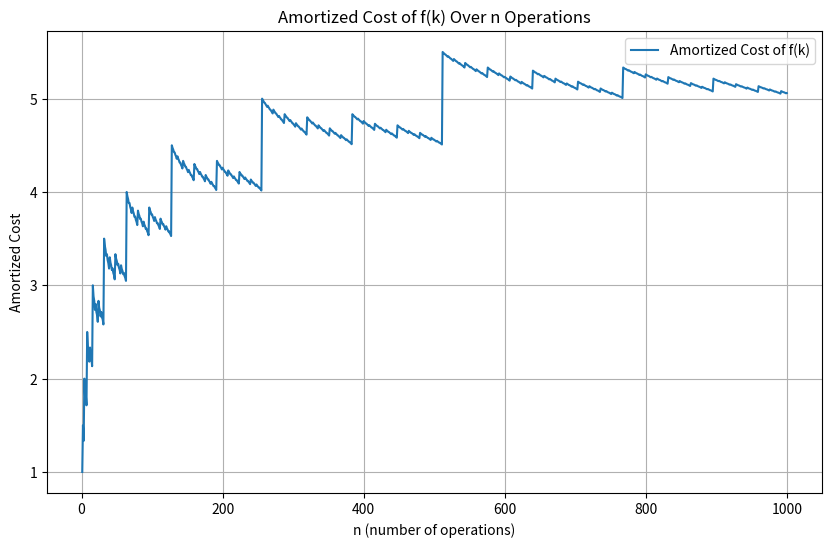

Here is the Python script that generated this plot:
import numpy as np
import matplotlib.pyplot as plt

# Function to check the largest power of 2 that divides k
def f(k):
    power_of_2 = 1
    while k % 2 == 0 and k > 0:
        k = k // 2
        power_of_2 *= 2
    return power_of_2

# Summing up the function and computing the amortized cost for each n
def compute_amortized_costs(N):
    total_cost = 0
    amortized_costs = []
    for k in range(1, N + 1):
        total_cost += f(k)
        amortized_costs.append(total_cost / k)
    return amortized_costs

# Let's compute the amortized costs for n up to 1000
N = 1000
amortized_costs = compute_amortized_costs(N)
n_values = np.arange(1, N + 1)

# Plotting the amortized cost over n
plt.figure(figsize=(10, 6))
plt.plot(n_values, amortized_costs, label='Amortized Cost of f(k)')
plt.xlabel('n (number of operations)')
plt.ylabel('Amortized Cost')
plt.title('Amortized Cost of f(k) Over n Operations')
plt.legend()
plt.grid(True)
plt.show()
